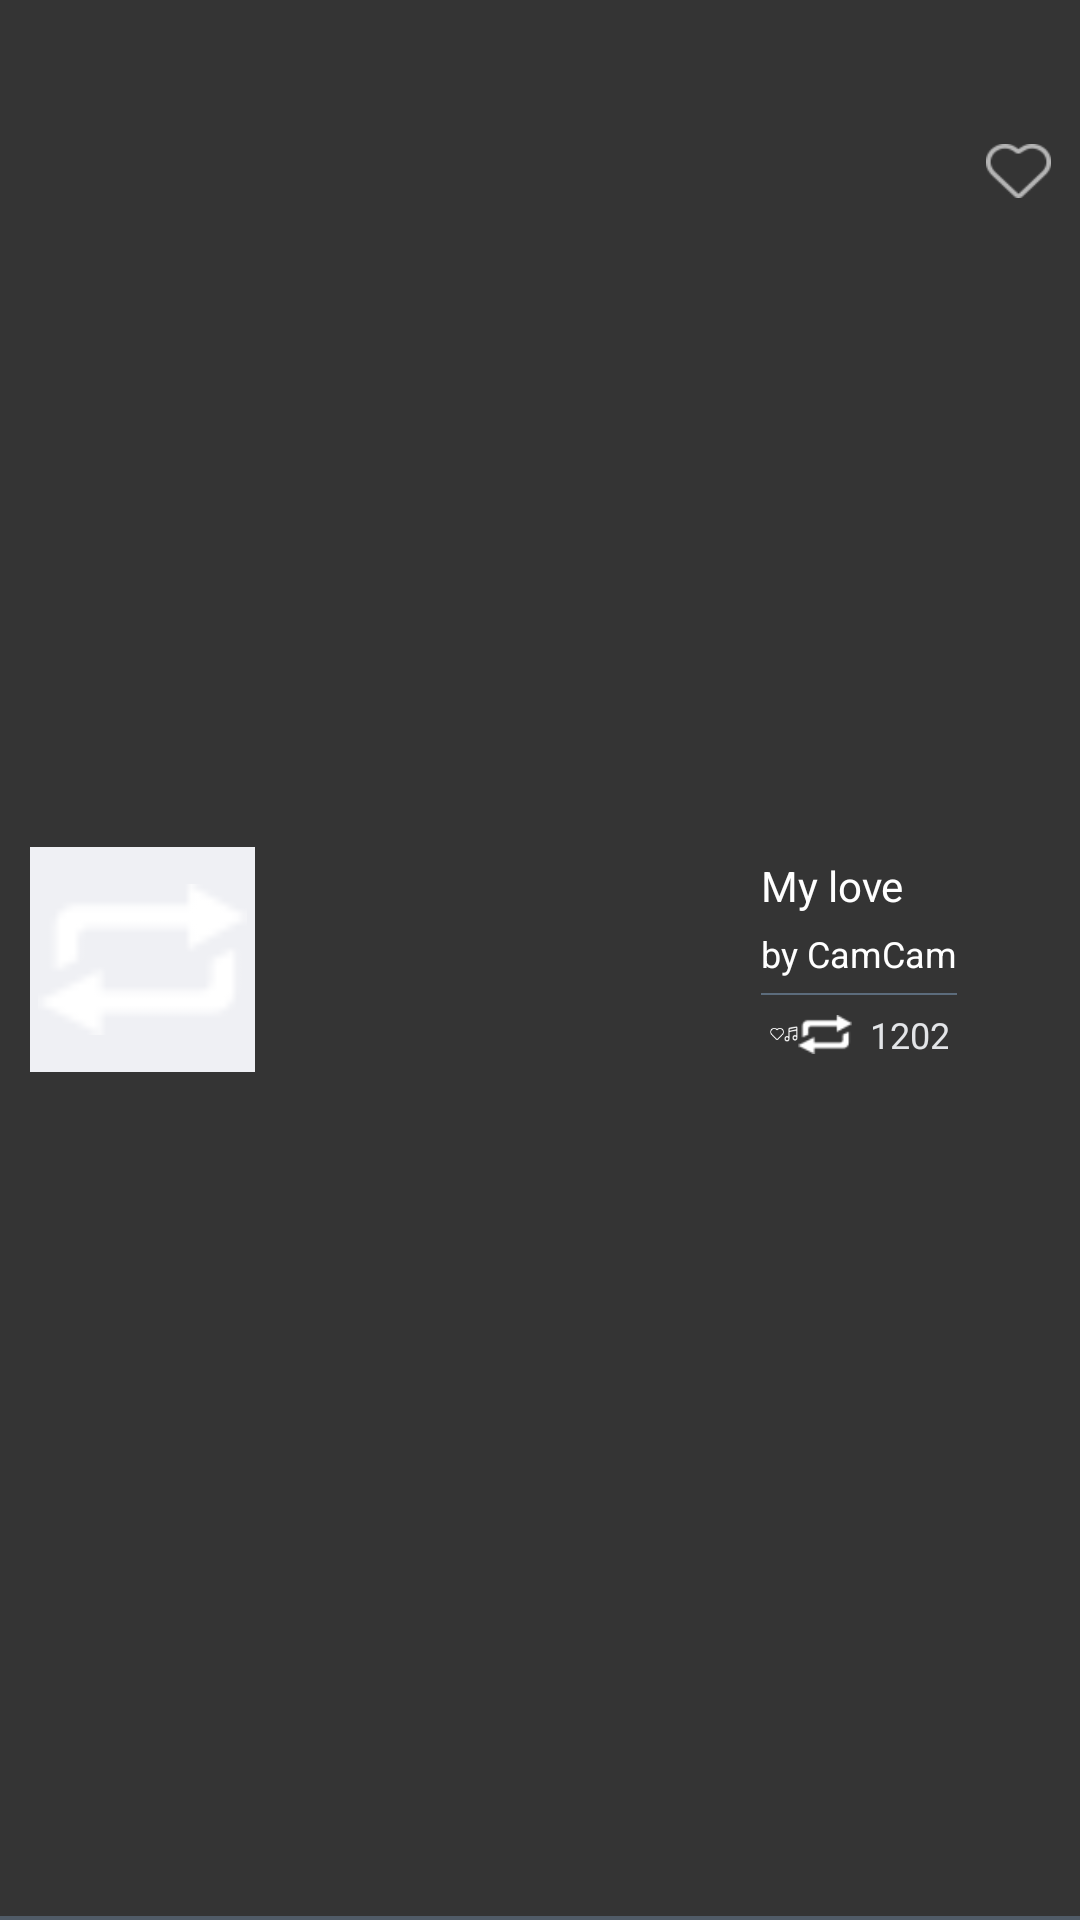

Reconstruct the res/layout file that produces this screen, plus the resources it refers to.
<!-- AndroidManifest.xml: application theme Theme.AppCompat.Light.NoActionBar -->
<!-- res/layout/layout_row.xml -->
<?xml version="1.0" encoding="utf-8"?>
<RelativeLayout xmlns:android="http://schemas.android.com/apk/res/android"
    android:layout_width="match_parent"
    android:background="#343434"
    android:layout_height="96dp">

    <ImageView
        android:id="@+id/ivArtwork"
        android:layout_width="75dp"
        android:layout_height="75dp"
        android:layout_centerVertical="true"
        android:layout_marginBottom="5dp"
        android:layout_marginLeft="10dp"
        android:adjustViewBounds="true"
        android:background="#eff0f4"
        android:padding="2.5dp"
        android:scaleType="fitCenter"
        android:src="@drawable/ic_repeat" />


    <LinearLayout
        android:layout_width="wrap_content"
        android:layout_height="match_parent"
        android:layout_above="@+id/textView"
        android:layout_marginLeft="8dp"
        android:layout_toLeftOf="@+id/imageView"
        android:layout_toRightOf="@+id/ivArtwork"
        android:layout_toStartOf="@+id/imageView"
        android:gravity="center_vertical"
        android:orientation="vertical"
        android:paddingLeft="7dp">

        <TextView
            android:id="@+id/tvName"
            android:layout_width="wrap_content"
            android:layout_height="wrap_content"
            android:layout_marginBottom="5dp"
            android:ellipsize="end"
            android:singleLine="true"
            android:text="My love"
            android:textColor="#ffffff" />

        <TextView
            android:id="@+id/tvAuthor"
            android:layout_width="wrap_content"
            android:layout_height="wrap_content"
            android:text="by CamCam"
            android:textColor="#ffffff"
            android:textSize="12sp" />


        <TextView
            android:layout_width="match_parent"
            android:layout_height="0.7dp"
            android:layout_marginBottom="5dp"
            android:layout_marginTop="5dp"
            android:background="#D9637689" />

        <LinearLayout
            android:layout_width="match_parent"
            android:layout_height="wrap_content"
            android:layout_marginLeft="3dp"
            android:layout_marginRight="3dp"
            android:gravity="center"
            android:orientation="horizontal">

            <LinearLayout
                android:layout_width="0dp"
                android:layout_height="wrap_content"
                android:layout_weight="1"
                android:gravity="center">

                <ImageView
                    android:layout_width="wrap_content"
                    android:layout_height="10dp"
                    android:adjustViewBounds="true"
                    android:src="@drawable/ic_like" />

                <TextView
                    android:id="@+id/tvLiked"
                    android:layout_width="0dp"
                    android:layout_height="wrap_content"
                    android:layout_weight="1"
                    android:inputType="number"
                    android:paddingLeft="6dp"
                    android:text="1202"
                    android:textColor="#e3e5e8"
                    android:textSize="12sp" />
            </LinearLayout>

            <LinearLayout
                android:layout_width="0dp"
                android:layout_height="wrap_content"
                android:layout_weight="1"
                android:gravity="center">

                <ImageView
                    android:layout_width="wrap_content"
                    android:layout_height="12dp"
                    android:adjustViewBounds="true"
                    android:src="@drawable/ic_music" />

                <TextView
                    android:id="@+id/tvListened"
                    android:layout_width="0dp"
                    android:layout_height="wrap_content"
                    android:layout_weight="1"
                    android:inputType="number"
                    android:paddingLeft="6dp"
                    android:text="1202"
                    android:textColor="#e3e5e8"
                    android:textSize="12sp" />
            </LinearLayout>


            <LinearLayout
                android:layout_width="50dp"
                android:layout_height="wrap_content"
                android:gravity="center">

                <ImageView
                    android:layout_width="wrap_content"
                    android:layout_height="13dp"
                    android:adjustViewBounds="true"
                    android:src="@drawable/ic_repeat" />

                <TextView
                    android:id="@+id/tvDownloaded"
                    android:layout_width="0dp"
                    android:layout_height="wrap_content"
                    android:layout_weight="1"
                    android:inputType="number"
                    android:paddingLeft="6dp"
                    android:text="1202"
                    android:textColor="#e3e5e8"
                    android:textSize="12sp" />
            </LinearLayout>


        </LinearLayout>

    </LinearLayout>


    <ImageView
        android:id="@+id/imageView"
        android:layout_width="wrap_content"
        android:layout_height="18dp"
        android:layout_alignParentRight="true"
        android:layout_marginTop="48dp"
        android:adjustViewBounds="true"
        android:background="#00000000"
        android:src="@drawable/ic_heart" />

    <TextView
        android:id="@+id/textView"
        android:layout_width="match_parent"
        android:layout_height="1.2dp"
        android:layout_alignParentBottom="true"
        android:background="#99637689" />

</RelativeLayout>
<!-- resources referenced by this layout -->
<resources>
  <!-- drawable ic_heart: png bitmap (drawable, 1396 bytes) -->
  <!-- drawable ic_like: png bitmap (drawable, 923 bytes) -->
  <!-- drawable ic_music: png bitmap (drawable, 966 bytes) -->
  <!-- drawable ic_repeat: png bitmap (drawable, 778 bytes) -->
</resources>
